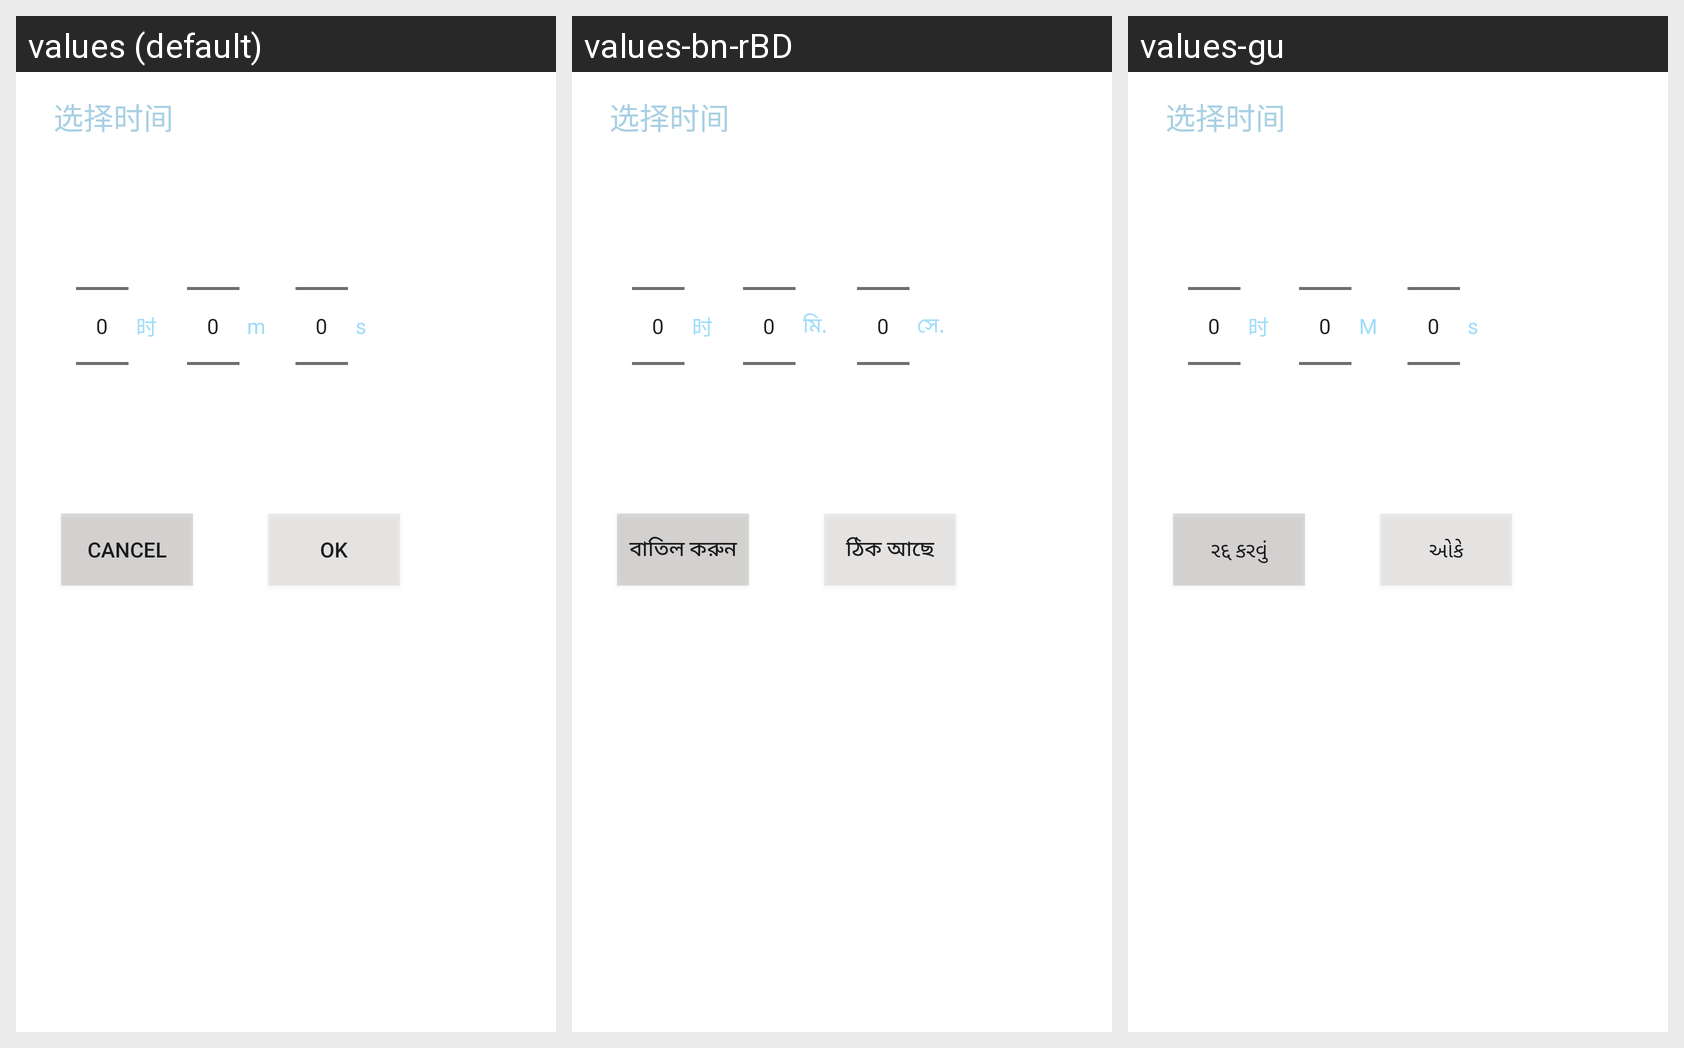

The Android screen above is rendered under several locales of the same app. Produce the string resources it draws, with the default and per-locale values.
Android screen res/layout/timepicker_layout.xml rendered under 3 locales, left to right: values (default), values-bn-rBD, values-gu. Device: Nexus 5 (rendered at 1080×1920; each locale shown at half size, 540×960, under a caption strip naming it); theme Theme.MaterialComponents.DayNight.NoActionBar.
Other locales in the repository, not shown: values-fr, values-ha, values-hi, values-pt, values-pt-rPT, values-ru, values-ur-rPK, values-zh-rCN, values-zh-rTW.
Strings drawn on this screen, with the default value and each locale's value (text and hints the layout hard-codes, and strings that could not be matched under every locale, appear in the picture but are not listed):

minutes_label
  values: m
  values-bn-rBD: মি.
  values-gu: M

seconds_label
  values: s
  values-bn-rBD: সে.
  values-gu: s

time_picker_cancel
  values: Cancel
  values-bn-rBD: বাতিল করুন
  values-gu: રદ્દ કરવું

time_picker_set
  values: OK
  values-bn-rBD: ঠিক আছে
  values-gu: ઓકે
